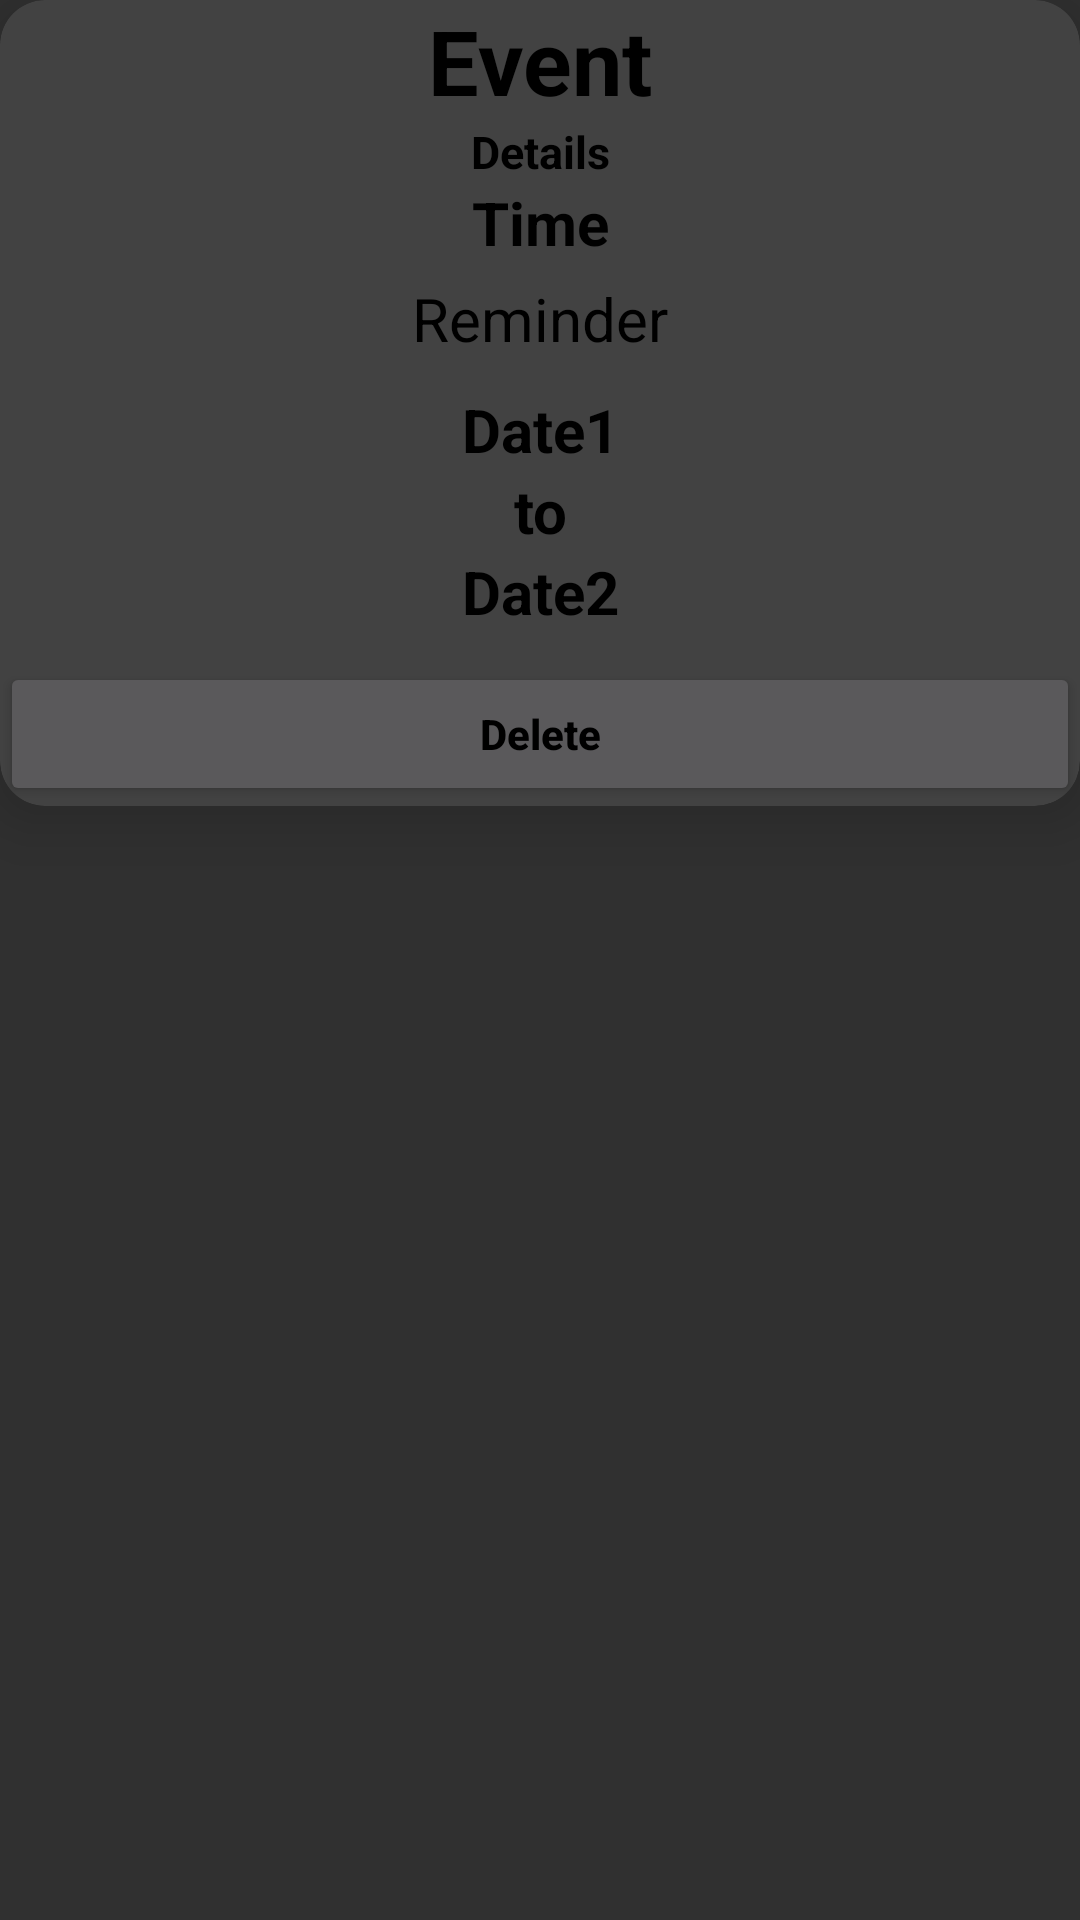

The Android layout XML behind this screen, and the referenced resources:
<!-- AndroidManifest.xml: application theme Theme.Design.NoActionBar -->
<!-- res/layout/event_showrow.xml -->
<?xml version="1.0" encoding="utf-8"?>
<LinearLayout xmlns:android="http://schemas.android.com/apk/res/android"
    android:layout_width="match_parent"
    xmlns:app="http://schemas.android.com/apk/res-auto"
    android:orientation="vertical"
    android:layout_height="wrap_content"
    android:layout_margin="10dp">

    <androidx.cardview.widget.CardView
        android:layout_width="match_parent"
        android:layout_height="wrap_content"
        app:cardCornerRadius="15dp"
        app:cardElevation="12sp">

        <LinearLayout
            android:layout_width="match_parent"
            android:layout_height="wrap_content"
            android:orientation="vertical">

            <TextView
                android:layout_width="match_parent"
                android:layout_height="wrap_content"
                android:gravity="center"
                android:textColor="@color/black"
                android:id="@+id/eventname"
                android:textStyle="bold"
                android:text="Event"
                android:textSize="30dp"/>

            <TextView
                android:layout_width="match_parent"
                android:layout_height="wrap_content"
                android:gravity="center"
                android:textColor="@color/black"
                android:id="@+id/eventdetails"
                android:textStyle="bold"
                android:text="Details"
                android:textSize="15dp"/>

            <TextView
                android:layout_width="match_parent"
                android:layout_height="wrap_content"
                android:gravity="center"
                android:textColor="@color/black"
                android:id="@+id/eventtime"
                android:textStyle="bold"
                android:text="Time"
                android:textSize="20dp"/>

            <RelativeLayout
                android:layout_width="match_parent"
                android:layout_height="wrap_content"
                android:gravity="center"
                android:layout_marginTop="5dp">

                <ImageButton
                    android:id="@+id/alarmButton"
                    android:layout_width="wrap_content"
                    android:layout_height="wrap_content"
                    android:layout_centerVertical="true"
                    android:layout_gravity="center"
                    android:background="@drawable/ic_baseline_notifications_active_24" />

                <TextView
                    android:id="@+id/alarmText"
                    android:layout_width="wrap_content"
                    android:layout_height="wrap_content"
                    android:layout_centerVertical="true"
                    android:layout_toRightOf="@id/alarmButton"
                    android:text="Reminder"
                    android:textColor="@color/black"
                    android:textSize="20sp" />

            </RelativeLayout>

            <TextView
                android:layout_width="match_parent"
                android:layout_height="wrap_content"
                android:layout_marginTop="10dp"
                android:gravity="center"
                android:id="@+id/eventdate1"
                android:text="Date1"
                android:textColor="@color/black"
                android:textStyle="bold"
                android:textSize="20dp"/>

            <TextView
                android:layout_width="match_parent"
                android:layout_height="wrap_content"
                android:gravity="center"
                android:text="to"
                android:textSize="20dp"
                android:textStyle="bold"
                android:textColor="@color/black"/>

            <TextView
                android:layout_width="match_parent"
                android:layout_height="wrap_content"
                android:gravity="center"
                android:id="@+id/eventdate2"
                android:text="Date2"
                android:textColor="@color/black"
                android:textStyle="bold"
                android:textSize="20dp"/>

            <Button
                android:layout_width="match_parent"
                android:layout_height="wrap_content"
                android:text="Delete"
                android:id="@+id/deleteEvent"
                android:layout_marginTop="10dp"
                android:textColor="@color/black"
                android:textStyle="bold"
                android:textAllCaps="false"/>

        </LinearLayout>

    </androidx.cardview.widget.CardView>

</LinearLayout>
<!-- resources referenced by this layout -->
<resources>
  <color name="black">#FF000000</color>
</resources>
